Run: headless pygame with SDL's dummy video driver; simulated clock (each Clock.tick advances the game by its frame time, no real sleeping); random seed 0; keys injected as events and as key.get_pressed() state; no mouse input; restart key R tapped at the start of phases 3 and 4.
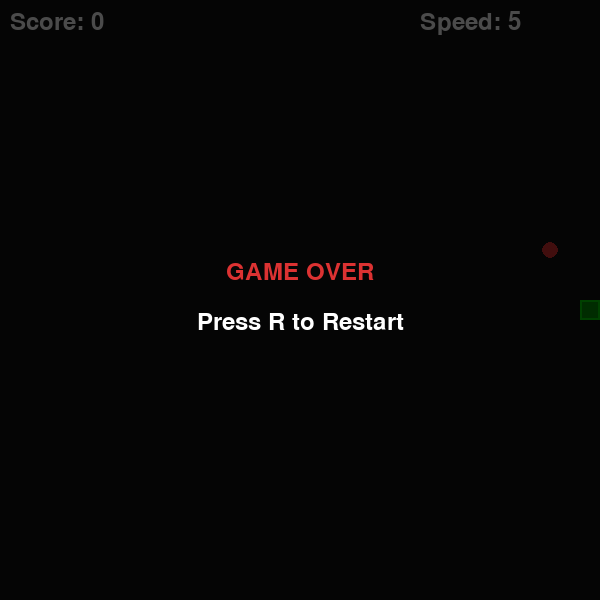
Frame 1 of 4 · flips 1–60 · no input
Frame 2 of 4 · flips 61–180 · tapped SPACE, RETURN · held RIGHT (→), D · screen unchanged from frame 1, image omitted
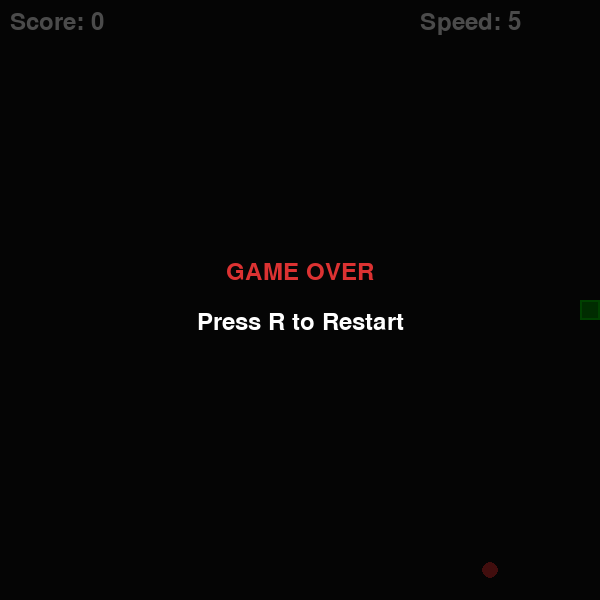
Frame 3 of 4 · flips 181–300 · tapped R · held DOWN (↓), S
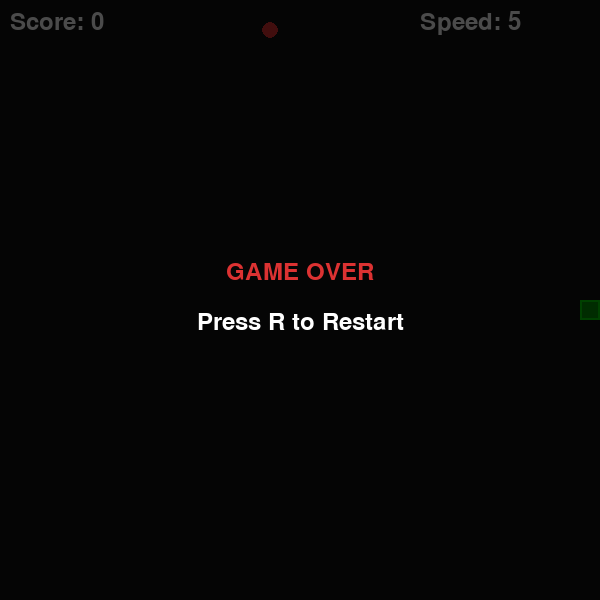
Frame 4 of 4 · flips 301–420 · tapped R · held LEFT (←), A, UP (↑), W

The pygame program that drew these frames:

import pygame
import random
import sys

# Initialize Pygame
pygame.init()

# Screen settings
WIDTH = 600
HEIGHT = 600
GRID_SIZE = 20

GRID_WIDTH = WIDTH // GRID_SIZE
GRID_HEIGHT = HEIGHT // GRID_SIZE

screen = pygame.display.set_mode((WIDTH, HEIGHT))
pygame.display.set_caption("Snake Game")

clock = pygame.time.Clock()
FPS = 5

# Colors
BLACK = (20, 20, 20)
GREEN = (0, 220, 0)
DARK_GREEN = (0, 150, 0)
RED = (220, 50, 50)
WHITE = (255, 255, 255)

font = pygame.font.SysFont(None, 36)


def random_food(snake):
    while True:
        pos = (
            random.randint(0, GRID_WIDTH - 1),
            random.randint(0, GRID_HEIGHT - 1),
        )
        if pos not in snake:
            return pos


def draw_text(text, color, x, y):
    img = font.render(text, True, color)
    screen.blit(img, (x, y))


def reset_game():
    snake = [(GRID_WIDTH // 2, GRID_HEIGHT // 2)]
    direction = (1, 0)
    food = random_food(snake)
    score = 0
    return snake, direction, food, score


snake, direction, food, score = reset_game()
game_over = False

while True:
    clock.tick(FPS)

    for event in pygame.event.get():
        if event.type == pygame.QUIT:
            pygame.quit()
            sys.exit()

        if event.type == pygame.KEYDOWN:
            if game_over:
                if event.key == pygame.K_r:
                    snake, direction, food, score = reset_game()
                    game_over = False
            else:
                if event.key == pygame.K_UP and direction != (0, 1):
                    direction = (0, -1)
                elif event.key == pygame.K_DOWN and direction != (0, -1):
                    direction = (0, 1)
                elif event.key == pygame.K_LEFT and direction != (1, 0):
                    direction = (-1, 0)
                elif event.key == pygame.K_RIGHT and direction != (-1, 0):
                    direction = (1, 0)

    if not game_over:
        head_x, head_y = snake[0]
        dx, dy = direction

        new_head = (head_x + dx, head_y + dy)

        # Collision with walls
        if (
            new_head[0] < 0
            or new_head[0] >= GRID_WIDTH
            or new_head[1] < 0
            or new_head[1] >= GRID_HEIGHT
        ):
            game_over = True

        # Collision with self
        elif new_head in snake:
            game_over = True

        else:
            snake.insert(0, new_head)

            if new_head == food:
                score += 1
                food = random_food(snake)

                # Increase speed every 5 points
                FPS = 10 + score // 5
            else:
                snake.pop()

    # Draw
    screen.fill(BLACK)

    # Draw snake
    for segment in snake:
        x = segment[0] * GRID_SIZE
        y = segment[1] * GRID_SIZE

        pygame.draw.rect(
            screen,
            GREEN,
            (x, y, GRID_SIZE, GRID_SIZE),
        )

        pygame.draw.rect(
            screen,
            DARK_GREEN,
            (x + 2, y + 2, GRID_SIZE - 4, GRID_SIZE - 4),
        )

    # Draw food
    fx = food[0] * GRID_SIZE
    fy = food[1] * GRID_SIZE

    pygame.draw.ellipse(
        screen,
        RED,
        (fx + 2, fy + 2, GRID_SIZE - 4, GRID_SIZE - 4),
    )

    draw_text(f"Score: {score}", WHITE, 10, 10)
    draw_text(f"Speed: {FPS}", WHITE, 420, 10)

    if game_over:
        overlay = pygame.Surface((WIDTH, HEIGHT))
        overlay.set_alpha(180)
        overlay.fill((0, 0, 0))
        screen.blit(overlay, (0, 0))

        game_over_text = font.render("GAME OVER", True, RED)
        restart_text = font.render("Press R to Restart", True, WHITE)

        screen.blit(
            game_over_text,
            (
                WIDTH // 2 - game_over_text.get_width() // 2,
                HEIGHT // 2 - 40,
            ),
        )

        screen.blit(
            restart_text,
            (
                WIDTH // 2 - restart_text.get_width() // 2,
                HEIGHT // 2 + 10,
            ),
        )

    pygame.display.flip()
